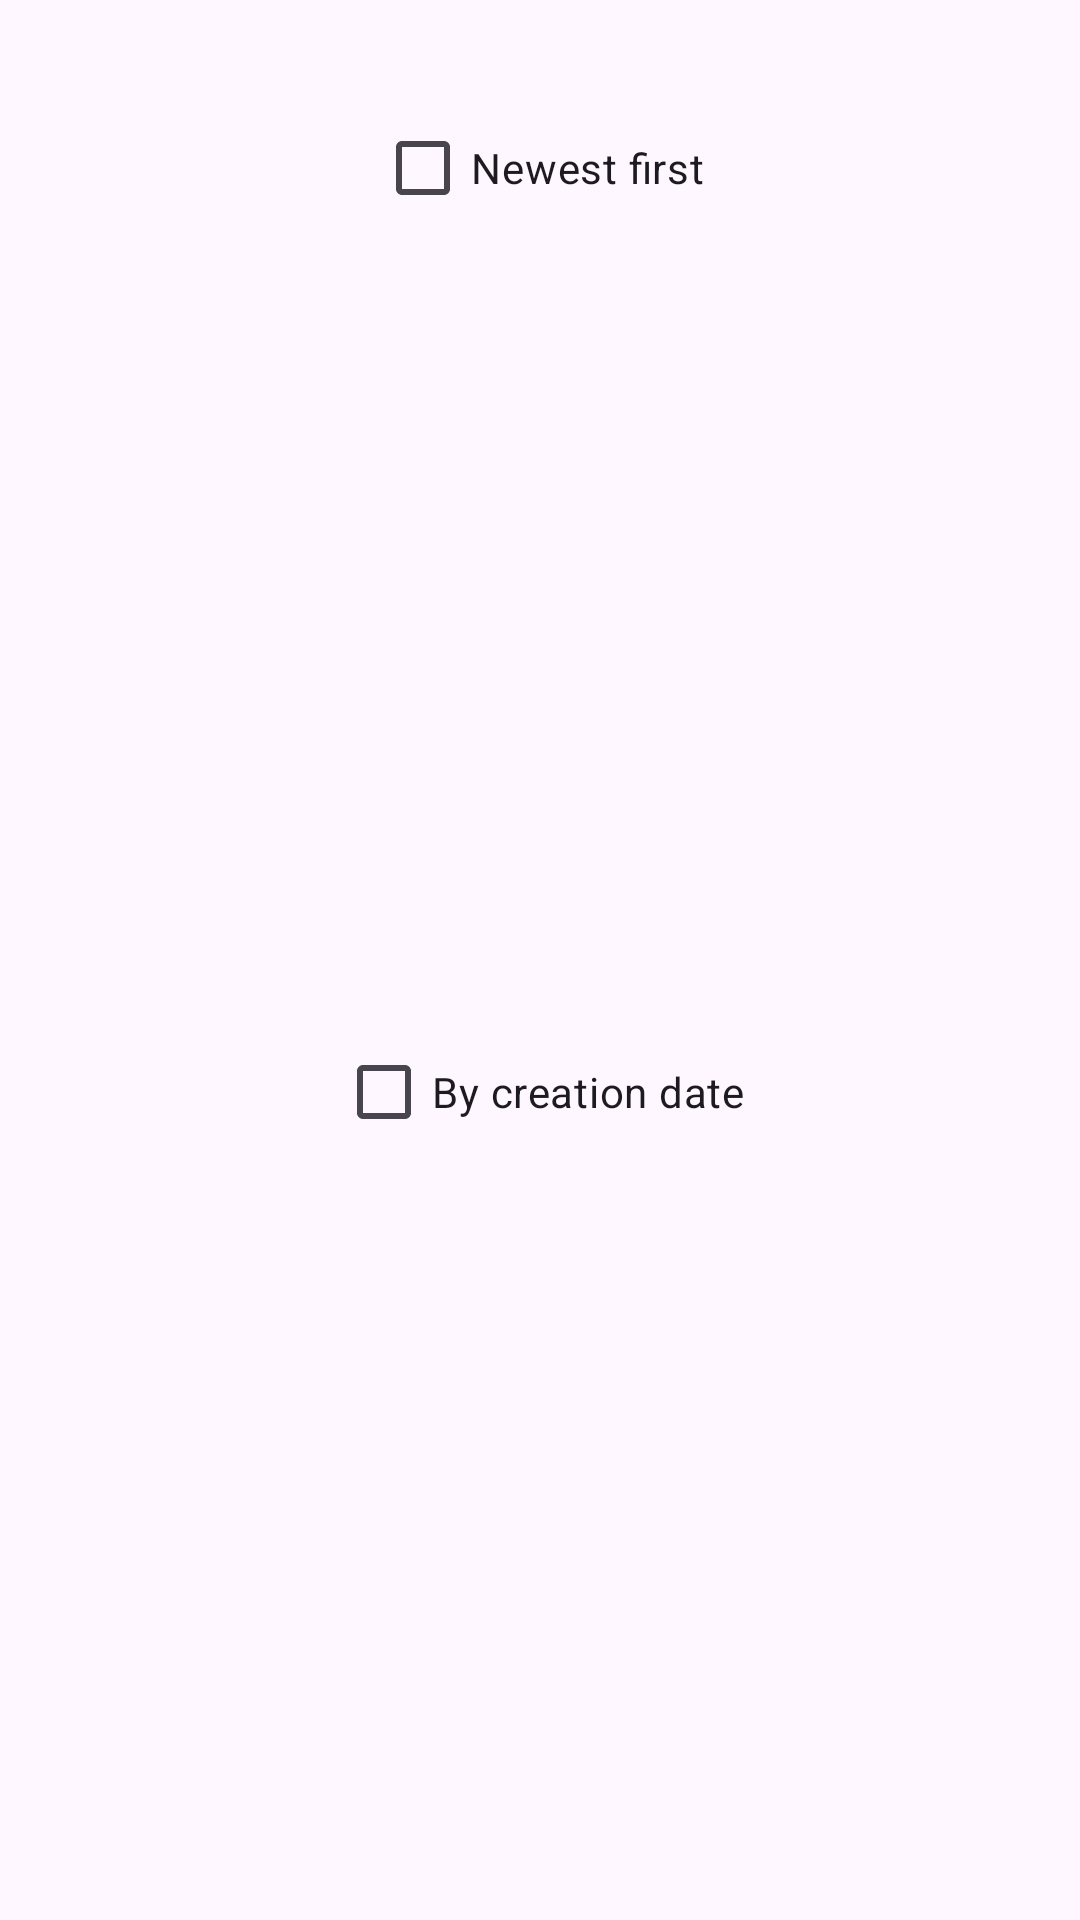

Reconstruct the res/layout file that produces this screen, plus the resources it refers to.
<!-- AndroidManifest.xml: application theme Theme.CatchTheMoment -->
<!-- res/layout/activity_settings.xml -->
<?xml version="1.0" encoding="utf-8"?>
<androidx.constraintlayout.widget.ConstraintLayout xmlns:android="http://schemas.android.com/apk/res/android"
    xmlns:app="http://schemas.android.com/apk/res-auto"
    xmlns:tools="http://schemas.android.com/tools"
    android:layout_width="match_parent"
    android:layout_height="match_parent"
    tools:context=".SettingsActivity">

    <CheckBox
        android:id="@+id/newest_first"
        android:layout_width="wrap_content"
        android:layout_height="wrap_content"
        android:layout_marginTop="32dp"
        android:text="@string/newest_first"
        app:layout_constraintEnd_toEndOf="parent"
        app:layout_constraintStart_toStartOf="parent"
        app:layout_constraintTop_toTopOf="parent" />

    <CheckBox
        android:id="@+id/by_creation_date"
        android:layout_width="wrap_content"
        android:layout_height="wrap_content"
        android:layout_marginTop="8dp"
        android:text="@string/by_creation_date"
        app:layout_constraintBottom_toBottomOf="parent"
        app:layout_constraintEnd_toEndOf="parent"
        app:layout_constraintStart_toStartOf="parent"
        app:layout_constraintTop_toBottomOf="@+id/newest_first" />
</androidx.constraintlayout.widget.ConstraintLayout>
<!-- resources referenced by this layout -->
<resources>
  <string name="by_creation_date">By creation date</string>
  <string name="newest_first">Newest first</string>
  <style name="Theme.CatchTheMoment" parent="Base.Theme.CatchTheMoment" />
  <style name="Base.Theme.CatchTheMoment" parent="Theme.Material3.DayNight.NoActionBar">
          
          
      </style>
</resources>
